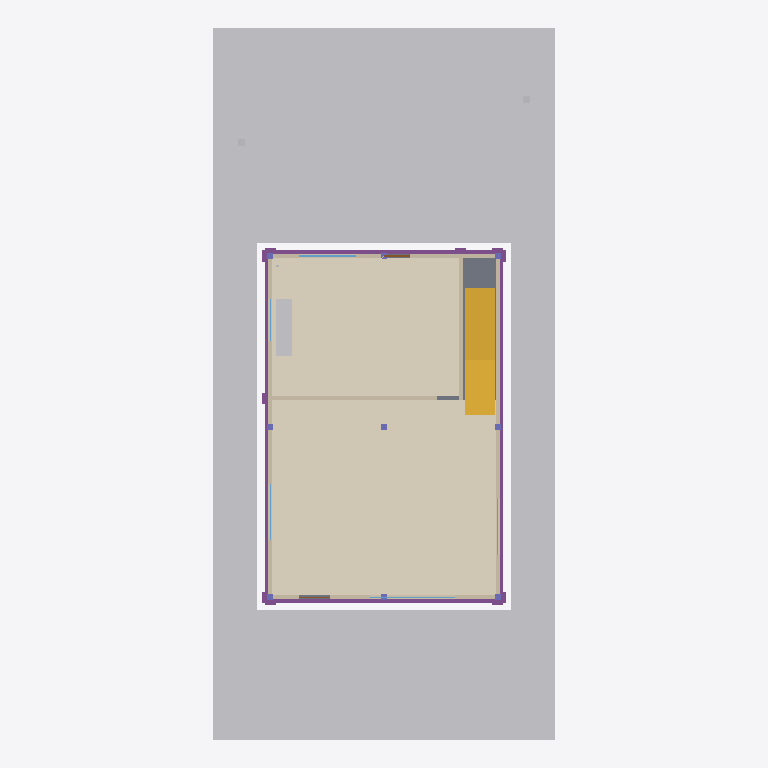
Plan cut of the same IFC building model at storey 'Térreo' (level 0.00 m, cut at 1.40 m), seen from above with north up, elements coloured by IFC class: 8 columns (violet), 6 other elements (light grey), 6 walls (beige), 5 footings (purple), 5 windows (light blue), 2 coverings (cream), 2 doors (brown), 1 stair (yellow), 1 slab (grey). Cut surfaces are drawn darker.
Extent 12.0 m × 25.0 m × 8.6 m (x, y, z). Storeys (2): Térreo at 0.00 m; Pavimento superior at 3.00 m. Elements (100): 18 IfcColumn, 18 IfcWall, 15 IfcFooting, 12 IfcBeam, 9 IfcWindow, 7 IfcCovering, 5 IfcDoor, 5 IfcGeographicElement, 3 IfcSanitaryTerminal, 3 IfcSlab, 2 IfcPipeSegment, 1 IfcRoof.

HEADER;
FILE_DESCRIPTION(('ViewDefinition [CoordinationView]'),'2;1');
FILE_NAME('','2026-10-07T00:00:00',('Construction 4D Studio'),(''),'IfcOpenShell 0.9.0alpha0-8c614fa','IfcOpenShell 0.9.0alpha0-8c614fa','');
FILE_SCHEMA(('IFC4'));
ENDSEC;
DATA;
#1=IFCPROJECT('00052o0010080000000001',$,'Sobrado de exemplo 4D',$,$,$,$,(#11),#6);
#13=IFCSITE('00052o0010080000000002',$,'Lote 12,00 × 25,00',$,$,#24,$,$,$,$,$,$,$,$);
#14=IFCBUILDING('00052o0010080000000003',$,'Sobrado',$,$,#29,$,$,$,$,$,$);
#15=IFCBUILDINGSTOREY('00052o0010080000000004',$,'Térreo',$,$,#34,$,$,$,0.0);
#16=IFCBUILDINGSTOREY('00052o0010080000000005',$,'Pavimento superior',$,$,#39,$,$,$,3.0);
#2922=IFCGEOGRAPHICELEMENT('00052o001008000000002b',$,'Gramado do quintal',$,'PAISAGISMO',#2935,#2929,$,.USERDEFINED.);
#2595=IFCCOVERING('00052o001008000000002I',$,'Piso: sala',$,$,#2609,#2602,$,.FLOORING.);
#2898=IFCGEOGRAPHICELEMENT('00052o001008000000002Z',$,'Gramado frontal',$,'PAISAGISMO',#2912,#2905,$,.USERDEFINED.);
#124=IFCGEOGRAPHICELEMENT('00052o0010080000000009',$,'Terreno',$,$,#142,#131,$,.TERRAIN.);
#2619=IFCCOVERING('00052o001008000000002K',$,'Piso: cozinha',$,$,#2632,#2626,$,.FLOORING.);
#2345=IFCSTAIR('00052o0010080000000026',$,'Escada',$,$,#2373,#2352,$,.STRAIGHT_RUN_STAIR.);
#2187=IFCSLAB('00052o0010080000000025',$,'Contrapiso',$,$,#2200,#2194,$,.BASESLAB.);
#223=IFCWALL('00052o001008000000000H',$,'Parede: lateral leste (térreo)',$,$,#236,#230,$,.SOLIDWALL.);
#200=IFCWALL('00052o001008000000000G',$,'Parede: lateral oeste (térreo)',$,$,#213,#207,$,.SOLIDWALL.);
#1911=IFCFOOTING('00052o001008000000001v',$,'Viga baldrame: lateral leste',$,$,#1924,#1918,$,.STRIP_FOOTING.);
#1888=IFCFOOTING('00052o001008000000001u',$,'Viga baldrame: lateral oeste',$,$,#1901,#1895,$,.STRIP_FOOTING.);
#1865=IFCFOOTING('00052o001008000000001t',$,'Viga baldrame: fachada dos fundos',$,$,#1878,#1872,$,.STRIP_FOOTING.);
#1842=IFCFOOTING('00052o001008000000001s',$,'Viga baldrame: fachada frontal',$,$,#1855,#1849,$,.STRIP_FOOTING.);
#2828=IFCSANITARYTERMINAL('00052o001008000000002V',$,'Pia da cozinha',$,$,#2842,#2835,$,.SINK.);
#152=IFCWALL('00052o001008000000000C',$,'Parede: fachada frontal (térreo)',$,$,#167,#159,$,.SOLIDWALL.);
#177=IFCWALL('00052o001008000000000F',$,'Parede: fachada dos fundos (térreo)',$,$,#190,#184,$,.SOLIDWALL.);
#246=IFCWALL('00052o001008000000000I',$,'Parede: sala e cozinha (térreo)',$,$,#259,#253,$,.SOLIDWALL.);
#269=IFCWALL('00052o001008000000000J',$,'Parede: cozinha e escada (térreo)',$,$,#282,#276,$,.SOLIDWALL.);
#559=IFCWINDOW('00052o001008000000000j',$,'Janela da cozinha',$,$,#572,#566,$,1.0,2.0,.WINDOW.,$,$);
#366=IFCWINDOW('00052o001008000000000S',$,'Janela da sala',$,$,#380,#373,$,2.0,3.0,.WINDOW.,$,$);
#463=IFCWINDOW('00052o001008000000000b',$,'Janela leste da sala',$,$,#476,#470,$,1.2,2.0,.WINDOW.,$,$);
#415=IFCWINDOW('00052o001008000000000X',$,'Janela lateral da sala',$,$,#428,#422,$,1.2,2.0,.WINDOW.,$,$);
#511=IFCDOOR('00052o001008000000000f',$,'Porta da cozinha',$,$,#524,#518,$,2.1,0.9,.DOOR.,$,$);
#2954=IFCGEOGRAPHICELEMENT('00052o001008000000002c',$,'Árvore 1',$,'PAISAGISMO',#2969,#2961,$,.USERDEFINED.);
#2988=IFCGEOGRAPHICELEMENT('00052o001008000000002e',$,'Árvore 2',$,'PAISAGISMO',#3002,#2995,$,.USERDEFINED.);
#607=IFCWINDOW('00052o001008000000000n',$,'Janela lateral da cozinha',$,$,#620,#614,$,1.0,1.5,.WINDOW.,$,$);
#1934=IFCFOOTING('00052o001008000000001w',$,'Viga baldrame: sala e cozinha',$,$,#1947,#1941,$,.STRIP_FOOTING.);
#654=IFCCOLUMN('00052o001008000000000q',$,'Pilar P(0;6) térreo',$,$,#667,#661,$,.COLUMN.);
#631=IFCCOLUMN('00052o001008000000000p',$,'Pilar P(0;0) térreo',$,$,#644,#638,$,.COLUMN.);
#677=IFCCOLUMN('00052o001008000000000r',$,'Pilar P(0;12) térreo',$,$,#690,#684,$,.COLUMN.);
#723=IFCCOLUMN('00052o001008000000000t',$,'Pilar P(4;6) térreo',$,$,#736,#730,$,.COLUMN.);
#769=IFCCOLUMN('00052o001008000000000v',$,'Pilar P(8;0) térreo',$,$,#782,#776,$,.COLUMN.);
#815=IFCCOLUMN('00052o001008000000000x',$,'Pilar P(8;12) térreo',$,$,#828,#822,$,.COLUMN.);
#792=IFCCOLUMN('00052o001008000000000w',$,'Pilar P(8;6) térreo',$,$,#805,#799,$,.COLUMN.);
#317=IFCDOOR('00052o001008000000000N',$,'Porta de entrada',$,$,#331,#324,$,2.1,1.1,.DOOR.,$,$);
#700=IFCCOLUMN('00052o001008000000000s',$,'Pilar P(4;0) térreo',$,$,#713,#707,$,.COLUMN.);
ENDSEC;
